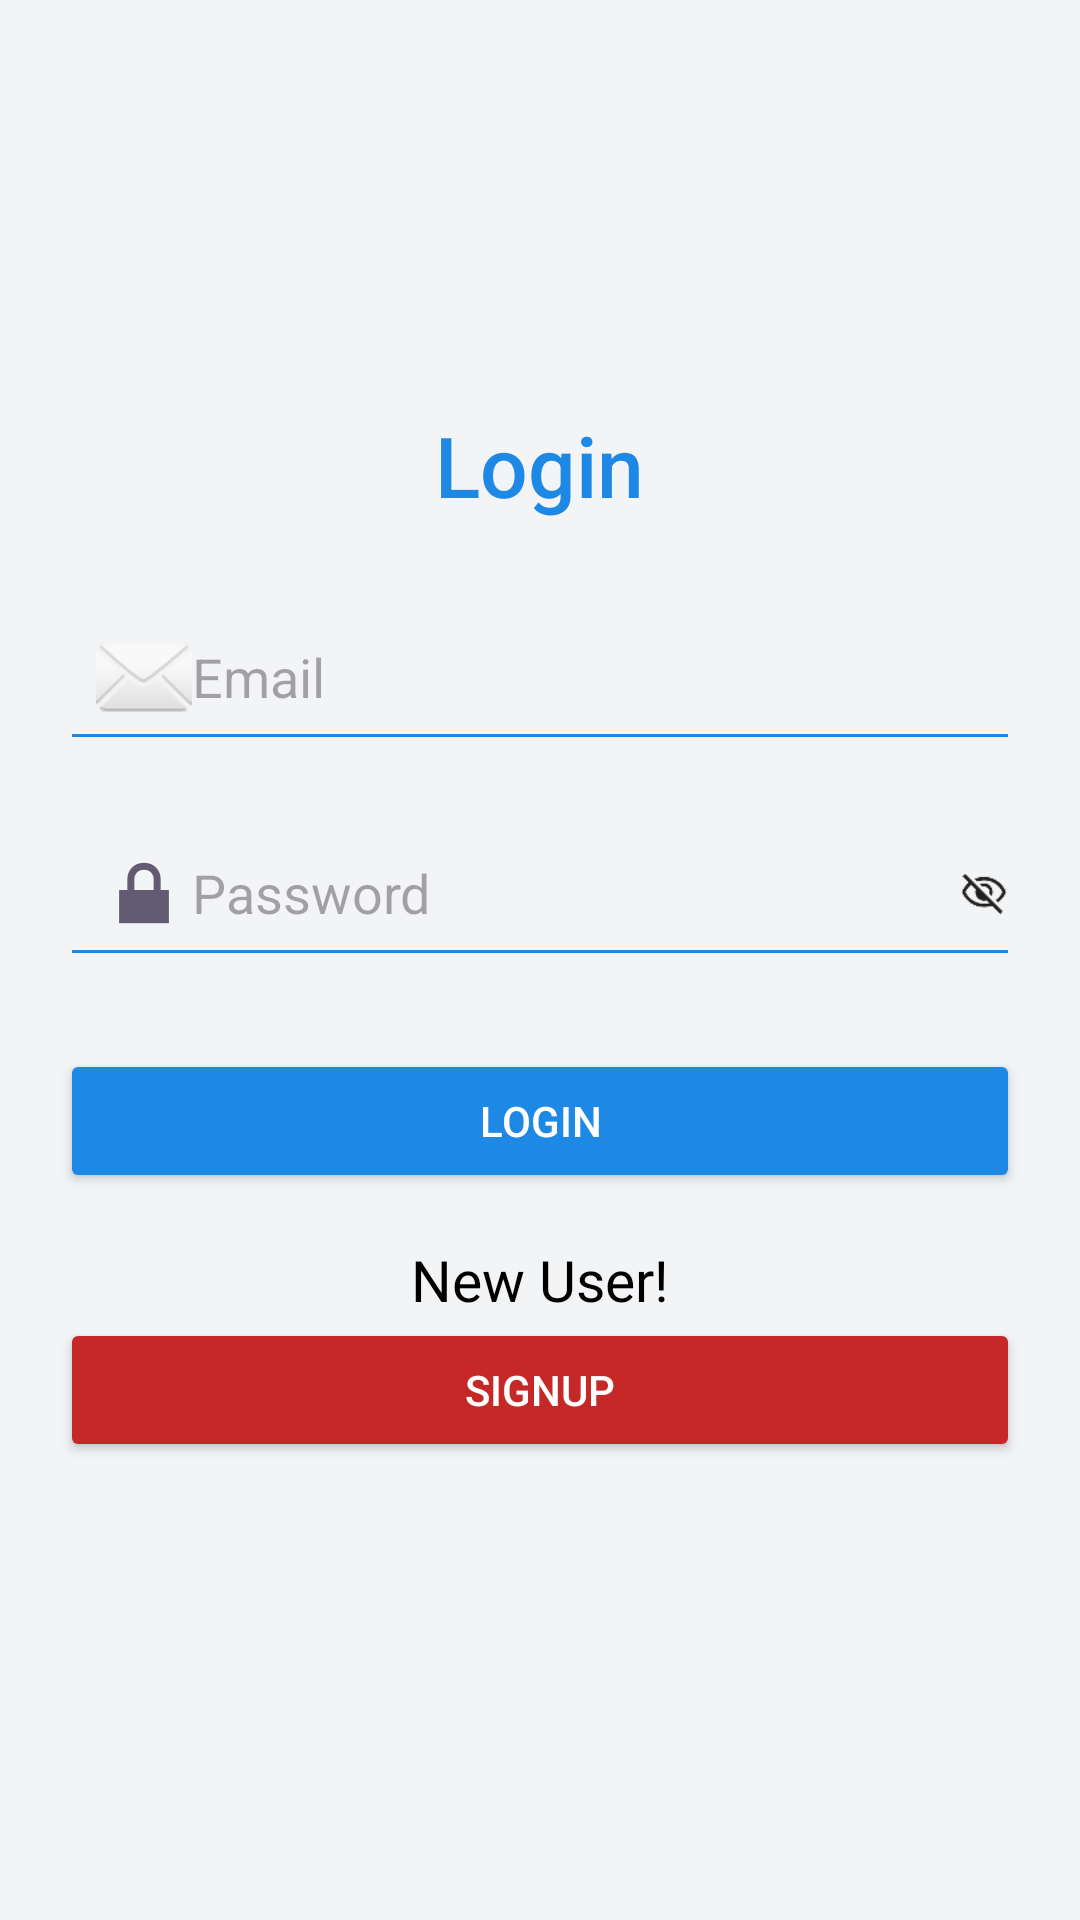

Produce the Android XML layout that renders to this screen, including the resource entries it uses.
<!-- AndroidManifest.xml: application theme Theme.EcoPoints_nv1 -->
<!-- res/layout/activity_login.xml -->
<?xml version="1.0" encoding="utf-8"?>
<LinearLayout
    xmlns:android="http://schemas.android.com/apk/res/android"
    android:layout_width="match_parent"
    android:layout_height="match_parent"
    android:orientation="vertical"
    android:background="#F3F4F6"
    android:padding="20dp"
    android:gravity="center">

    
    <TextView
        android:id="@+id/loginTitle"
        android:layout_width="wrap_content"
        android:layout_height="wrap_content"
        android:text="Login"
        android:textSize="28sp"
        android:textColor="#1E88E5"
        android:layout_marginBottom="24dp"
        android:fontFamily="sans-serif-medium" />

    
    <EditText
        android:id="@+id/emailField"
        android:layout_width="match_parent"
        android:layout_height="wrap_content"
        android:hint="Email"
        android:inputType="textEmailAddress"
        android:backgroundTint="#1E88E5"
        android:padding="12dp"
        android:layout_marginBottom="16dp"
        android:fontFamily="sans-serif"
        android:drawableLeft="@android:drawable/ic_dialog_email" />

    
    <RelativeLayout
        android:layout_width="match_parent"
        android:layout_height="wrap_content"
        android:layout_marginBottom="24dp">

        <EditText
            android:id="@+id/passwordField"
            android:layout_width="match_parent"
            android:layout_height="wrap_content"
            android:hint="Password"
            android:inputType="textPassword"
            android:backgroundTint="#1E88E5"
            android:padding="12dp"
            android:fontFamily="sans-serif"
            android:drawableLeft="@android:drawable/ic_lock_lock"
            android:paddingEnd="48dp" />

        <ImageView
            android:id="@+id/passwordToggle"
            android:layout_width="24dp"
            android:layout_height="24dp"
            android:layout_alignParentEnd="true"
            android:layout_centerVertical="true"
            android:src="@drawable/visibility_off"
            android:contentDescription="Show/Hide Password"
            android:padding="4dp" />
    </RelativeLayout>

    
    <Button
        android:id="@+id/loginButton"
        android:layout_width="match_parent"
        android:layout_height="wrap_content"
        android:text="Login"
        android:backgroundTint="#1E88E5"
        android:textColor="#FFFFFF"
        android:layout_marginBottom="16dp"
        android:fontFamily="sans-serif-medium"
        android:padding="12dp" />

    
    <TextView
        android:layout_width="wrap_content"
        android:layout_height="wrap_content"
        android:id="@+id/alertTitle"
        android:text="New User!"
        android:textSize="19dp"
        android:textColor="@color/black"
        android:textColorLink="@color/black"/>

    <Button
        android:id="@+id/signupButton"
        android:layout_width="match_parent"
        android:layout_height="wrap_content"
        android:text="Signup"
        android:backgroundTint="#C62828"
        android:textColor="#FFFFFF"
        android:layout_marginBottom="16dp"
        android:fontFamily="sans-serif-medium"
        android:padding="12dp" />

</LinearLayout>
<!-- resources referenced by this layout -->
<resources>
  <color name="black">#FF000000</color>
  <!-- drawable visibility_off: png bitmap (drawable, 1045 bytes) -->
  <style name="Theme.EcoPoints_nv1" parent="Base.Theme.EcoPoints_nv1" />
  <style name="Base.Theme.EcoPoints_nv1" parent="Theme.Material3.DayNight.NoActionBar">
          
          
          <item name="android:windowBackground">@color/light_green</item>
      </style>
  <color name="light_green">#94ED80</color>
</resources>
